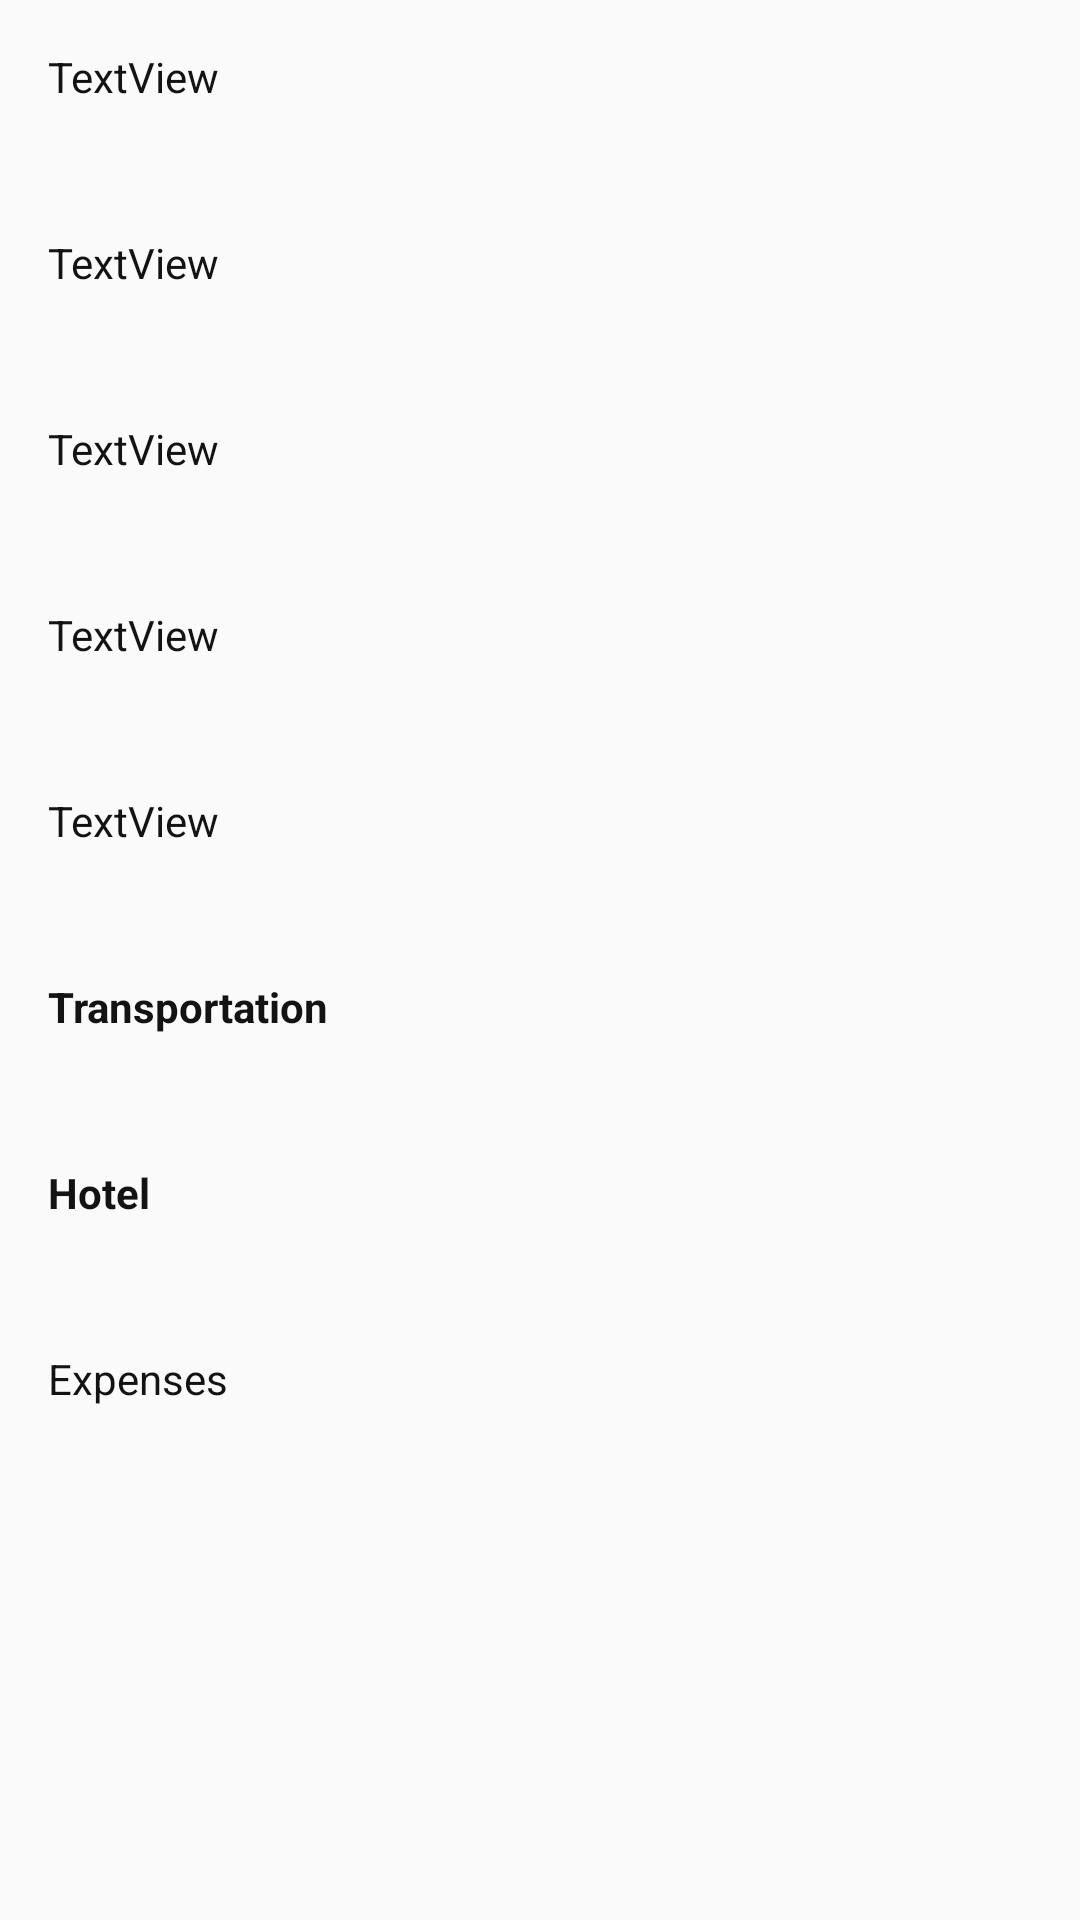

Layout XML and referenced resources for this Android screen:
<!-- AndroidManifest.xml: application theme Theme.AppCompat.Light.NoActionBar -->
<!-- res/layout/activity_trip_detail.xml -->
<?xml version="1.0" encoding="utf-8"?>
<androidx.constraintlayout.widget.ConstraintLayout xmlns:android="http://schemas.android.com/apk/res/android"
    xmlns:app="http://schemas.android.com/apk/res-auto"
    xmlns:tools="http://schemas.android.com/tools"
    android:layout_width="match_parent"
    android:layout_height="match_parent"
    tools:context=".DetailActivity">

    <LinearLayout
        android:layout_width="match_parent"
        android:layout_height="match_parent"
        android:orientation="vertical"
        tools:layout_editor_absoluteX="1dp"
        tools:layout_editor_absoluteY="1dp">

        <TextView
            android:id="@+id/txtName"
            android:layout_width="match_parent"
            android:layout_height="30dp"
            android:layout_margin="16dp"
            android:text="TextView"
            android:textColor="#131313" />

        <TextView
            android:id="@+id/txtDestination"
            android:layout_width="match_parent"
            android:layout_height="30dp"
            android:layout_margin="16dp"
            android:text="TextView"
            android:textColor="#131313" />

        <TextView
            android:id="@+id/txtDate"
            android:layout_width="match_parent"
            android:layout_height="30dp"
            android:layout_margin="16dp"
            android:text="TextView"
            android:textColor="#131313" />

        <TextView
            android:id="@+id/txtRiskAssessment"
            android:layout_width="match_parent"
            android:layout_height="30dp"
            android:layout_margin="16dp"
            android:text="TextView"
            android:textColor="#131313" />

        <TextView
            android:id="@+id/txtDescription"
            android:layout_width="match_parent"
            android:layout_height="30dp"
            android:layout_margin="16dp"
            android:text="TextView"
            android:textColor="#131313" />

        <TextView
            android:id="@+id/txtTransportation"
            android:layout_width="match_parent"
            android:layout_height="30dp"
            android:layout_margin="16dp"
            android:textStyle="bold"
            android:text="Transportation"
            android:textColor="#131313" />

        <TextView
            android:id="@+id/txtHotel"
            android:layout_width="match_parent"
            android:layout_height="30dp"
            android:layout_margin="16dp"
            android:textStyle="bold"
            android:text="Hotel"
            android:textColor="#131313" />

        <TextView
            android:id="@+id/lblExpenseList"
            android:layout_width="match_parent"
            android:layout_height="30dp"
            android:layout_marginLeft="16dp"
            android:layout_marginTop="16dp"
            android:layout_marginRight="16dp"
            android:layout_marginBottom="2dp"
            android:text="Expenses"
            android:textColor="#131313" />




        <androidx.recyclerview.widget.RecyclerView
            android:id="@+id/recyclerViewExpense"
            android:layout_width="match_parent"
            android:layout_height="match_parent"
            android:layout_marginLeft="16dp"
            android:layout_marginTop="6dp"
            android:layout_marginRight="16dp" />

    </LinearLayout>
</androidx.constraintlayout.widget.ConstraintLayout>
<!-- resources referenced by this layout -->
<resources>

</resources>
